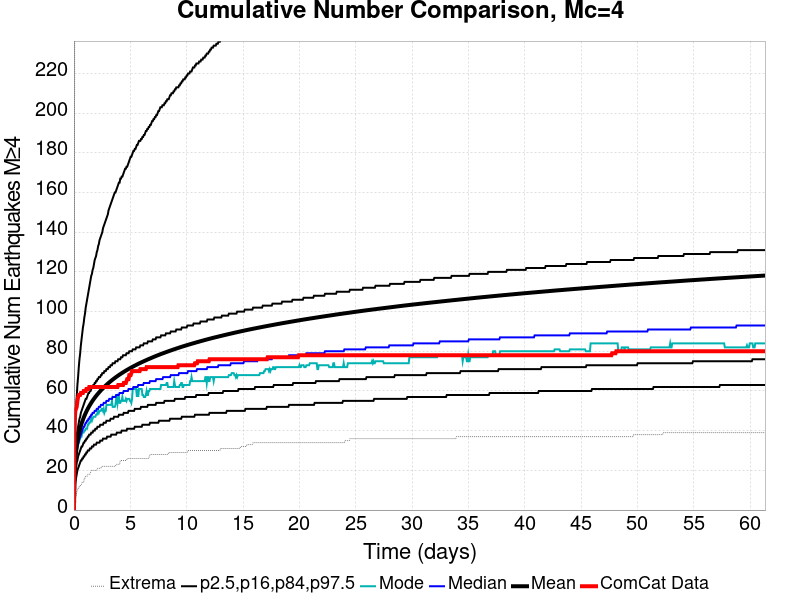

The table this chart was drawn from, first rows:
Time (days), ComCat Data, Simulation Mean, Simulation Median, Simulation Mode, Simulation Minimum, Simulation Maximum, 2.5 %-ile, 16 %-ile, 84 %-ile, 97.5 %-ile
0.0, 0.0, 0.0, 0.0, 0.0, 0.0, 0.0, 0.0, 0.0, 0.0, 0.0
0.06138, 45.0, 19.24, 18.0, 18.0, 2.0, 231.0, 10.0, 14.0, 24.0, 32.0
0.1228, 50.0, 25.35, 24.0, 23.0, 5.0, 330.0, 14.0, 19.0, 30.0, 43.0
0.1841, 51.0, 29.24, 27.0, 26.0, 7.0, 387.0, 16.0, 21.0, 35.0, 51.0
0.2455, 52.0, 32.17, 30.0, 29.0, 9.0, 432.0, 18.0, 24.0, 38.0, 57.0
0.3069, 55.0, 34.51, 32.0, 31.0, 10.0, 578.0, 20.0, 25.0, 40.0, 63.0
0.3683, 57.0, 36.5, 33.0, 33.0, 11.0, 658.0, 21.0, 27.0, 42.0, 67.0
0.4297, 58.0, 38.21, 35.0, 34.0, 11.0, 708.0, 22.0, 28.0, 44.0, 72.0
0.4911, 58.0, 39.73, 36.0, 35.0, 12.0, 751.0, 23.0, 29.0, 46.0, 76.0
0.5524, 58.0, 41.1, 37.0, 36.0, 12.0, 790.0, 24.0, 30.0, 47.0, 79.0
0.6138, 59.0, 42.34, 38.0, 37.0, 13.0, 817.0, 25.0, 31.0, 49.0, 83.0
0.6752, 59.0, 43.47, 39.0, 37.0, 13.0, 836.0, 25.0, 32.0, 50.0, 86.0
0.7366, 59.0, 44.53, 40.0, 39.0, 14.0, 858.0, 26.0, 32.0, 51.0, 89.0
0.798, 59.0, 45.51, 41.0, 39.0, 14.0, 885.0, 26.0, 33.0, 52.0, 92.0
0.8594, 60.0, 46.44, 42.0, 39.0, 14.0, 906.0, 27.0, 34.0, 53.0, 94.0
0.9207, 60.0, 47.31, 42.0, 40.0, 16.0, 918.0, 27.0, 34.0, 54.0, 97.0
0.9821, 60.0, 48.13, 43.0, 40.0, 16.0, 941.0, 28.0, 35.0, 55.0, 99.0
1.043, 60.0, 48.92, 44.0, 41.0, 17.0, 959.0, 28.0, 35.0, 56.0, 102.0
1.105, 61.0, 49.65, 44.0, 41.0, 17.0, 974.0, 29.0, 36.0, 56.0, 104.0
1.166, 61.0, 50.36, 45.0, 41.0, 17.0, 988.0, 29.0, 36.0, 57.0, 106.0
1.228, 61.0, 51.02, 45.0, 43.0, 18.0, 997.0, 30.0, 37.0, 58.0, 108.0
1.289, 61.0, 51.67, 46.0, 43.0, 18.0, 1008, 30.0, 37.0, 59.0, 110.0
1.35, 62.0, 52.29, 46.0, 44.0, 18.0, 1026, 30.0, 38.0, 59.0, 112.0
1.412, 62.0, 52.89, 47.0, 44.0, 18.0, 1036, 31.0, 38.0, 60.0, 114.0
1.473, 62.0, 53.47, 47.0, 45.0, 19.0, 1048, 31.0, 38.0, 60.0, 116.0
1.535, 62.0, 54.04, 48.0, 46.0, 20.0, 1058, 31.0, 39.0, 61.0, 118.0
1.596, 62.0, 54.58, 48.0, 45.0, 20.0, 1068, 32.0, 39.0, 62.0, 119.0
1.657, 62.0, 55.1, 49.0, 46.0, 20.0, 1075, 32.0, 39.0, 62.0, 121.0
1.719, 62.0, 55.6, 49.0, 47.0, 20.0, 1089, 32.0, 40.0, 63.0, 122.0
1.78, 62.0, 56.09, 49.0, 47.0, 20.0, 1097, 33.0, 40.0, 63.0, 124.0
1.841, 62.0, 56.56, 50.0, 47.0, 20.0, 1111, 33.0, 40.0, 64.0, 126.0
1.903, 62.0, 57.02, 50.0, 47.0, 20.0, 1126, 33.0, 41.0, 64.0, 127.0
1.964, 62.0, 57.47, 50.0, 48.0, 20.0, 1136, 33.0, 41.0, 65.0, 128.0
2.026, 62.0, 57.9, 51.0, 48.0, 20.0, 1141, 34.0, 41.0, 65.0, 130.0
2.087, 62.0, 58.33, 51.0, 49.0, 21.0, 1147, 34.0, 42.0, 66.0, 131.0
2.148, 62.0, 58.74, 51.0, 50.0, 21.0, 1156, 34.0, 42.0, 66.0, 133.0
2.21, 62.0, 59.15, 52.0, 49.0, 21.0, 1159, 34.0, 42.0, 67.0, 134.0
2.271, 62.0, 59.55, 52.0, 50.0, 21.0, 1167, 34.0, 42.0, 67.0, 136.0
2.333, 62.0, 59.94, 52.0, 50.0, 21.0, 1172, 35.0, 43.0, 67.0, 137.0
2.394, 62.0, 60.32, 53.0, 50.0, 21.0, 1176, 35.0, 43.0, 68.0, 138.0
2.455, 62.0, 60.69, 53.0, 51.0, 22.0, 1184, 35.0, 43.0, 68.0, 139.0
2.517, 62.0, 61.05, 53.0, 51.0, 22.0, 1190, 35.0, 43.0, 69.0, 140.0
2.578, 62.0, 61.4, 53.0, 50.0, 22.0, 1198, 36.0, 43.0, 69.0, 142.0
2.639, 62.0, 61.75, 54.0, 51.0, 22.0, 1201, 36.0, 44.0, 69.0, 143.0
2.701, 62.0, 62.09, 54.0, 49.0, 22.0, 1205, 36.0, 44.0, 70.0, 144.0
2.762, 62.0, 62.43, 54.0, 50.0, 22.0, 1206, 36.0, 44.0, 70.0, 145.0
2.824, 62.0, 62.75, 54.0, 50.0, 22.0, 1212, 36.0, 44.0, 70.0, 146.0
2.885, 62.0, 63.07, 55.0, 53.0, 22.0, 1216, 36.0, 45.0, 71.0, 147.0
2.946, 62.0, 63.38, 55.0, 53.0, 22.0, 1220, 37.0, 45.0, 71.0, 148.0
3.008, 62.0, 63.7, 55.0, 53.0, 22.0, 1224, 37.0, 45.0, 71.0, 149.0
3.069, 62.0, 64.01, 55.0, 53.0, 22.0, 1228, 37.0, 45.0, 72.0, 151.0
3.13, 62.0, 64.3, 56.0, 53.0, 22.0, 1234, 37.0, 45.0, 72.0, 152.0
3.192, 62.0, 64.6, 56.0, 53.0, 22.0, 1236, 37.0, 45.0, 72.0, 153.0
3.253, 62.0, 64.89, 56.0, 53.0, 22.0, 1240, 37.0, 46.0, 73.0, 154.0
3.315, 62.0, 65.17, 56.0, 53.0, 22.0, 1244, 38.0, 46.0, 73.0, 155.0
3.376, 62.0, 65.45, 56.0, 55.0, 22.0, 1253, 38.0, 46.0, 73.0, 156.0
3.437, 62.0, 65.73, 57.0, 52.0, 22.0, 1262, 38.0, 46.0, 74.0, 157.0
3.499, 62.0, 66, 57.0, 52.0, 22.0, 1284, 38.0, 46.0, 74.0, 158.0
3.56, 62.0, 66.27, 57.0, 52.0, 22.0, 1301, 38.0, 47.0, 74.0, 159.0
3.622, 62.0, 66.54, 57.0, 52.0, 22.0, 1313, 38.0, 47.0, 74.0, 160.0
... 940 more rows
